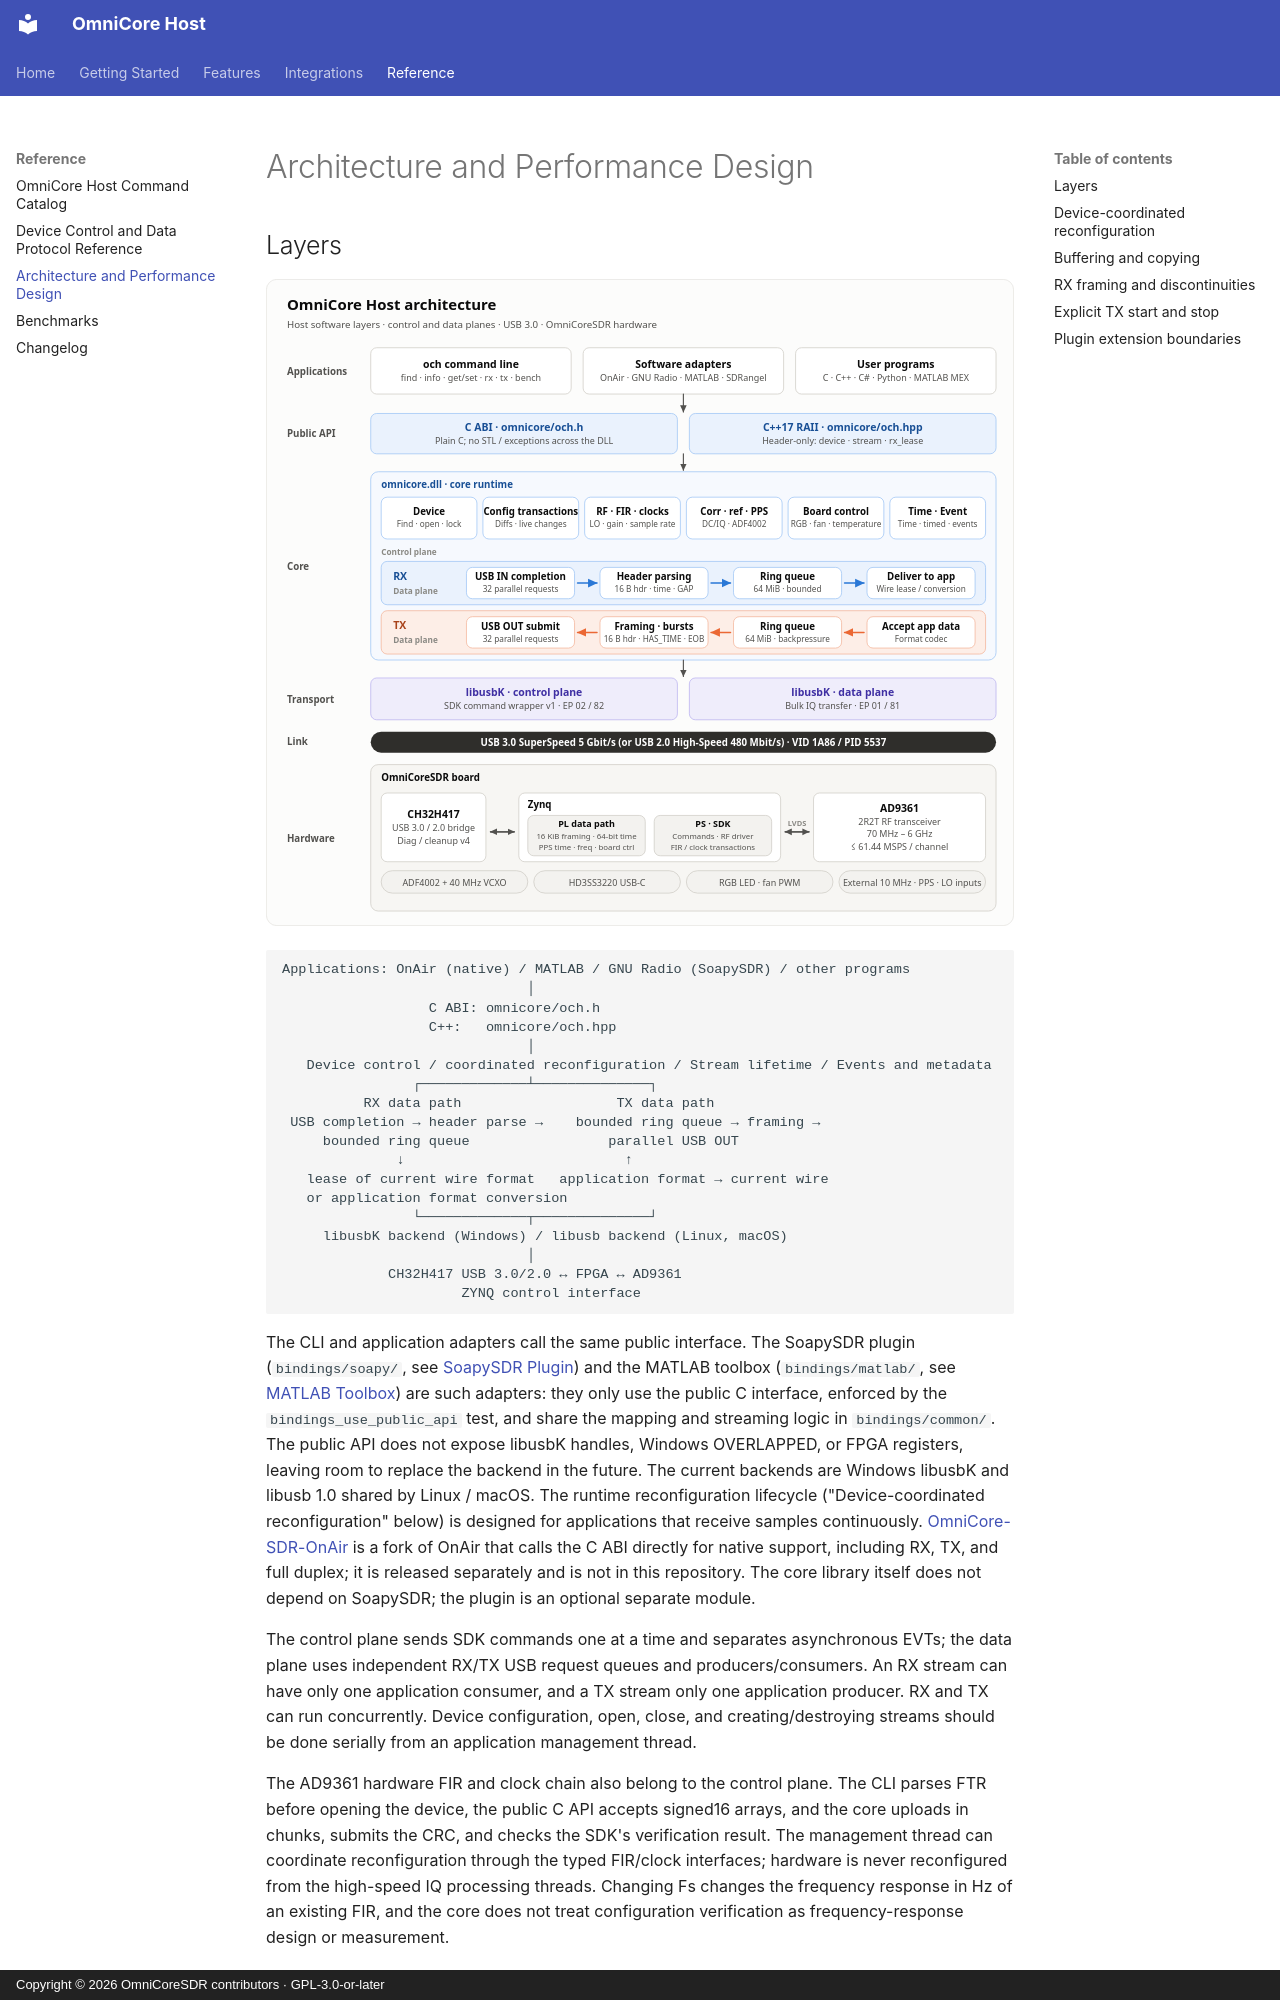

repository: Liren66/OmniCore-SDR-Host · page: architecture.html · generator: mkdocs · copyright: Copyright © 2026 OmniCoreSDR contributors · GPL-3.0-or-later

# Architecture and Performance Design

## Layers

![OmniCore Host architecture](images/architecture.svg)

~~~text
Applications: OnAir (native) / MATLAB / GNU Radio (SoapySDR) / other programs
                              │
                  C ABI: omnicore/och.h
                  C++:   omnicore/och.hpp
                              │
   Device control / coordinated reconfiguration / Stream lifetime / Events and metadata
                ┌─────────────┴──────────────┐
          RX data path                   TX data path
 USB completion → header parse →    bounded ring queue → framing →
     bounded ring queue                 parallel USB OUT
              ↓                           ↑
   lease of current wire format   application format → current wire
   or application format conversion
                └─────────────┬──────────────┘
     libusbK backend (Windows) / libusb backend (Linux, macOS)
                              │
             CH32H417 USB 3.0/2.0 ↔ FPGA ↔ AD9361
                      ZYNQ control interface
~~~

The CLI and application adapters call the same public interface. The SoapySDR plugin (`bindings/soapy/`, see [SoapySDR Plugin](soapy.md)) and the MATLAB toolbox (`bindings/matlab/`, see [MATLAB Toolbox](matlab.md)) are such adapters: they only use the public C interface, enforced by the `bindings_use_public_api` test, and share the mapping and streaming logic in `bindings/common/`. The public API does not expose libusbK handles, Windows OVERLAPPED, or FPGA registers, leaving room to replace the backend in the future. The current backends are Windows libusbK and libusb 1.0 shared by Linux / macOS. The runtime reconfiguration lifecycle ("Device-coordinated reconfiguration" below) is designed for applications that receive samples continuously. [OmniCore-SDR-OnAir](https://github.com/Liren66/OmniCore-SDR-OnAir) is a fork of OnAir that calls the C ABI directly for native support, including RX, TX, and full duplex; it is released separately and is not in this repository. The core library itself does not depend on SoapySDR; the plugin is an optional separate module.

The control plane sends SDK commands one at a time and separates asynchronous EVTs; the data plane uses independent RX/TX USB request queues and producers/consumers. An RX stream can have only one application consumer, and a TX stream only one application producer. RX and TX can run concurrently. Device configuration, open, close, and creating/destroying streams should be done serially from an application management thread.

The AD9361 hardware FIR and clock chain also belong to the control plane. The CLI parses FTR before opening the device, the public C API accepts signed16 arrays, and the core uploads in chunks, submits the CRC, and checks the SDK's verification result. The management thread can coordinate reconfiguration through the typed FIR/clock interfaces; hardware is never reconfigured from the high-speed IQ processing threads. Changing Fs changes the frequency response in Hz of an existing FIR, and the core does not treat configuration verification as frequency-response design or measurement.
